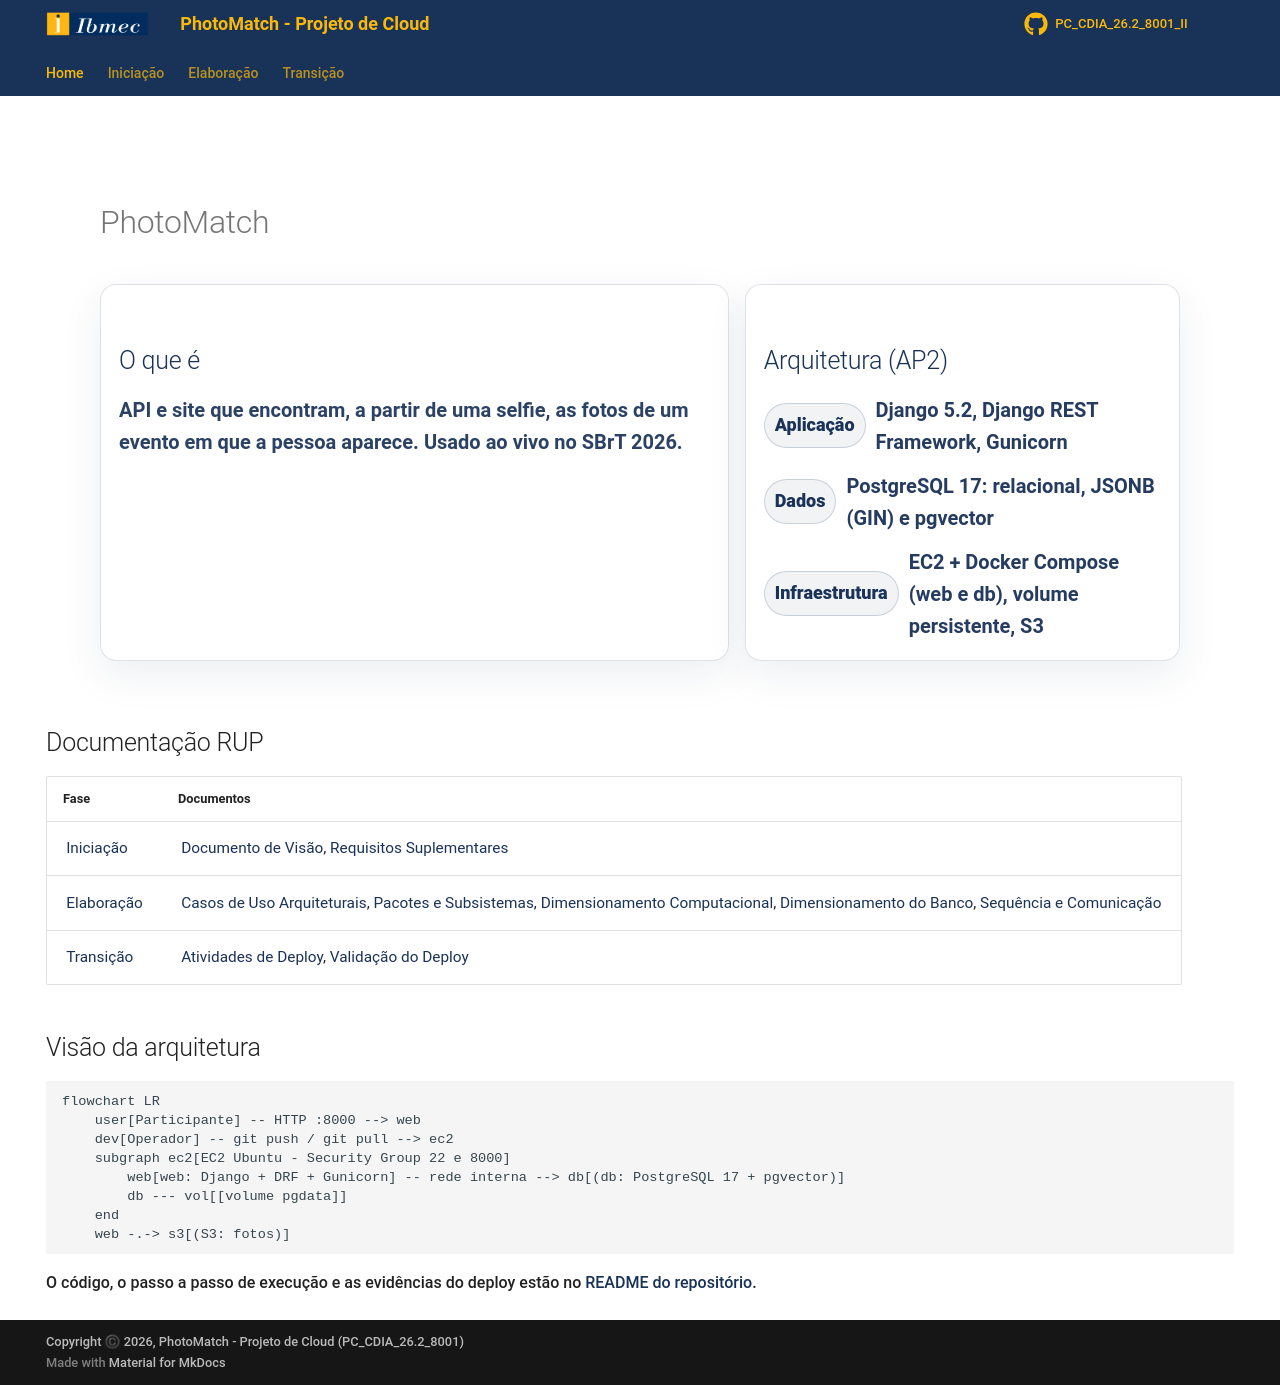

repository: Projetos-de-Extensao/PC_CDIA_26.2_8001_II · page: index.html · generator: mkdocs

---
hide:
  - navigation
  - toc
---

<div class="bdcc-hero">
  <div class="bdcc-hero__content">

    <h1 class="bdcc-title">
      PhotoMatch
    </h1>

    <div class="bdcc-grid">
      <section class="bdcc-card">
        <h2 class="bdcc-card__title">O que é</h2>
        <p class="bdcc-note">
          API e site que encontram, a partir de uma selfie, as fotos de um evento em que a pessoa aparece. Usado ao vivo no SBrT 2026.
        </p>
      </section>

      <section class="bdcc-card">
        <h2 class="bdcc-card__title">Arquitetura (AP2)</h2>
        <div class="bdcc-list">
          <div class="bdcc-list__item">
            <span class="bdcc-pill bdcc-pill--blue">Aplicação</span>
            <span class="bdcc-list__value">Django 5.2, Django REST Framework, Gunicorn</span>
          </div>
          <div class="bdcc-list__item">
            <span class="bdcc-pill bdcc-pill--blue">Dados</span>
            <span class="bdcc-list__value">PostgreSQL 17: relacional, JSONB (GIN) e pgvector</span>
          </div>
          <div class="bdcc-list__item">
            <span class="bdcc-pill bdcc-pill--blue">Infraestrutura</span>
            <span class="bdcc-list__value">EC2 + Docker Compose (web e db), volume persistente, S3</span>
          </div>
        </div>
      </section>
    </div>
  </div>
</div>

## Documentação RUP

| Fase | Documentos |
|---|---|
| [Iniciação](Iniciacao/index.md) | [Documento de Visão](Iniciacao/dv.md), [Requisitos Suplementares](Iniciacao/rs.md) |
| [Elaboração](Elaboracao/index.md) | [Casos de Uso Arquiteturais](Elaboracao/cua.md), [Pacotes e Subsistemas](Elaboracao/maps.md), [Dimensionamento Computacional](Elaboracao/dim_comp.md), [Dimensionamento do Banco](Elaboracao/dimrbd.md), [Sequência e Comunicação](Elaboracao/seq_com.md) |
| [Transição](Transicao/index.md) | [Atividades de Deploy](Transicao/ativ_deploy.md), [Validação do Deploy](Transicao/validacao.md) |

## Visão da arquitetura

```mermaid
flowchart LR
    user[Participante] -- HTTP :8000 --> web
    dev[Operador] -- git push / git pull --> ec2
    subgraph ec2[EC2 Ubuntu - Security Group 22 e 8000]
        web[web: Django + DRF + Gunicorn] -- rede interna --> db[(db: PostgreSQL 17 + pgvector)]
        db --- vol[[volume pgdata]]
    end
    web -.-> s3[(S3: fotos)]
```

O código, o passo a passo de execução e as evidências do deploy estão no [README do repositório](https://github.com/Projetos-de-Extensao/PC_CDIA_26.2_8001_II#readme).
